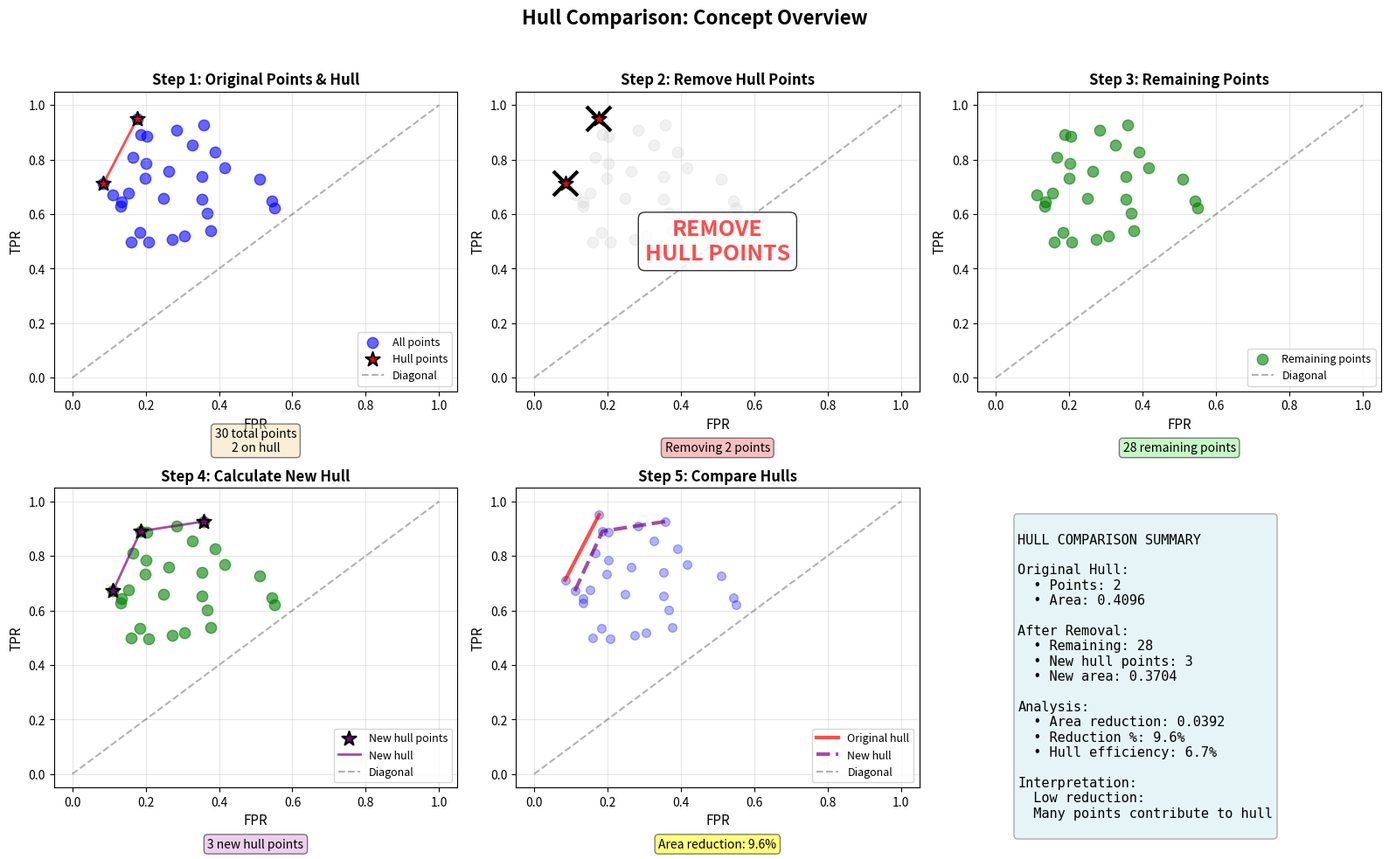

This chart was generated by the following Python code:
"""
Visual demonstration of hull comparison functionality.
Creates a simple example showing the concept.
"""

import numpy as np
import matplotlib.pyplot as plt
from scipy.spatial import ConvexHull

def create_concept_diagram():
    """Create a visual diagram explaining the hull comparison concept."""
    
    # Generate sample ROC points
    np.random.seed(42)
    n_points = 30
    fpr = np.random.beta(2, 5, n_points)
    tpr = np.random.beta(5, 2, n_points)
    tpr = np.maximum(tpr, fpr + np.random.uniform(0.05, 0.2, n_points))
    fpr = np.clip(fpr, 0, 1)
    tpr = np.clip(tpr, 0, 1)
    
    # Filter to points above diagonal
    points = np.column_stack([fpr, tpr])
    above_diagonal = points[points[:, 1] > points[:, 0]]
    
    # Calculate original hull
    extended_points = np.vstack([[0, 0], above_diagonal, [1, 1]])
    hull = ConvexHull(extended_points)
    hull_indices = set(hull.vertices)
    original_hull_indices = [i - 1 for i in hull_indices if 1 <= i <= len(above_diagonal)]
    original_hull = above_diagonal[original_hull_indices]
    
    # Remove hull points
    remaining_indices = [i for i in range(len(above_diagonal)) if i not in original_hull_indices]
    remaining_points = above_diagonal[remaining_indices]
    
    # Calculate new hull
    if len(remaining_points) >= 3:
        new_extended = np.vstack([[0, 0], remaining_points, [1, 1]])
        new_hull = ConvexHull(new_extended)
        new_hull_indices = set(new_hull.vertices)
        new_hull_points_indices = [i - 1 for i in new_hull_indices if 1 <= i <= len(remaining_points)]
        new_hull_points = remaining_points[new_hull_points_indices]
    else:
        new_hull_points = np.array([])
    
    # Create figure
    fig = plt.figure(figsize=(16, 10))
    
    # Title
    fig.suptitle('Hull Comparison: Concept Overview', fontsize=16, fontweight='bold', y=0.98)
    
    # Plot 1: Original situation
    ax1 = plt.subplot(2, 3, 1)
    ax1.scatter(above_diagonal[:, 0], above_diagonal[:, 1], c='blue', s=80, alpha=0.6, label='All points')
    ax1.scatter(original_hull[:, 0], original_hull[:, 1], c='red', s=150, marker='*', 
               edgecolors='black', linewidths=1.5, label='Hull points', zorder=5)
    ax1.plot([0, 1], [0, 1], 'k--', alpha=0.3, label='Diagonal')
    hull_sorted = original_hull[np.argsort(original_hull[:, 0])]
    ax1.plot(hull_sorted[:, 0], hull_sorted[:, 1], 'r-', linewidth=2, alpha=0.7)
    ax1.set_xlabel('FPR', fontsize=11)
    ax1.set_ylabel('TPR', fontsize=11)
    ax1.set_title('Step 1: Original Points & Hull', fontsize=12, fontweight='bold')
    ax1.legend(fontsize=9)
    ax1.grid(True, alpha=0.3)
    ax1.set_xlim(-0.05, 1.05)
    ax1.set_ylim(-0.05, 1.05)
    ax1.text(0.5, -0.2, f'{len(above_diagonal)} total points\n{len(original_hull)} on hull', 
            ha='center', transform=ax1.transAxes, fontsize=10, 
            bbox=dict(boxstyle='round', facecolor='wheat', alpha=0.5))
    
    # Plot 2: Remove hull points (arrow diagram)
    ax2 = plt.subplot(2, 3, 2)
    ax2.scatter(above_diagonal[:, 0], above_diagonal[:, 1], c='lightgray', s=80, alpha=0.3)
    ax2.scatter(original_hull[:, 0], original_hull[:, 1], c='red', s=150, marker='*', 
               edgecolors='black', linewidths=1.5, zorder=5)
    # Draw X marks on hull points
    for point in original_hull:
        ax2.plot(point[0], point[1], 'kx', markersize=20, markeredgewidth=3)
    ax2.plot([0, 1], [0, 1], 'k--', alpha=0.3)
    ax2.set_xlabel('FPR', fontsize=11)
    ax2.set_ylabel('TPR', fontsize=11)
    ax2.set_title('Step 2: Remove Hull Points', fontsize=12, fontweight='bold')
    ax2.grid(True, alpha=0.3)
    ax2.set_xlim(-0.05, 1.05)
    ax2.set_ylim(-0.05, 1.05)
    ax2.text(0.5, 0.5, 'REMOVE\nHULL POINTS', ha='center', va='center', 
            fontsize=18, fontweight='bold', color='red', alpha=0.7,
            bbox=dict(boxstyle='round', facecolor='white', alpha=0.8))
    ax2.text(0.5, -0.2, f'Removing {len(original_hull)} points', 
            ha='center', transform=ax2.transAxes, fontsize=10,
            bbox=dict(boxstyle='round', facecolor='lightcoral', alpha=0.5))
    
    # Plot 3: Remaining points
    ax3 = plt.subplot(2, 3, 3)
    ax3.scatter(remaining_points[:, 0], remaining_points[:, 1], c='green', s=80, 
               alpha=0.6, label='Remaining points')
    ax3.plot([0, 1], [0, 1], 'k--', alpha=0.3, label='Diagonal')
    ax3.set_xlabel('FPR', fontsize=11)
    ax3.set_ylabel('TPR', fontsize=11)
    ax3.set_title('Step 3: Remaining Points', fontsize=12, fontweight='bold')
    ax3.legend(fontsize=9)
    ax3.grid(True, alpha=0.3)
    ax3.set_xlim(-0.05, 1.05)
    ax3.set_ylim(-0.05, 1.05)
    ax3.text(0.5, -0.2, f'{len(remaining_points)} remaining points', 
            ha='center', transform=ax3.transAxes, fontsize=10,
            bbox=dict(boxstyle='round', facecolor='lightgreen', alpha=0.5))
    
    # Plot 4: New hull calculation
    ax4 = plt.subplot(2, 3, 4)
    ax4.scatter(remaining_points[:, 0], remaining_points[:, 1], c='green', s=80, alpha=0.6)
    if len(new_hull_points) > 0:
        ax4.scatter(new_hull_points[:, 0], new_hull_points[:, 1], c='purple', s=150, 
                   marker='*', edgecolors='black', linewidths=1.5, label='New hull points', zorder=5)
        new_hull_sorted = new_hull_points[np.argsort(new_hull_points[:, 0])]
        ax4.plot(new_hull_sorted[:, 0], new_hull_sorted[:, 1], 'purple', linewidth=2, 
                alpha=0.7, label='New hull')
    ax4.plot([0, 1], [0, 1], 'k--', alpha=0.3, label='Diagonal')
    ax4.set_xlabel('FPR', fontsize=11)
    ax4.set_ylabel('TPR', fontsize=11)
    ax4.set_title('Step 4: Calculate New Hull', fontsize=12, fontweight='bold')
    ax4.legend(fontsize=9)
    ax4.grid(True, alpha=0.3)
    ax4.set_xlim(-0.05, 1.05)
    ax4.set_ylim(-0.05, 1.05)
    ax4.text(0.5, -0.2, f'{len(new_hull_points)} new hull points', 
            ha='center', transform=ax4.transAxes, fontsize=10,
            bbox=dict(boxstyle='round', facecolor='plum', alpha=0.5))
    
    # Plot 5: Comparison
    ax5 = plt.subplot(2, 3, 5)
    ax5.scatter(above_diagonal[:, 0], above_diagonal[:, 1], c='blue', s=50, alpha=0.3)
    hull_sorted = original_hull[np.argsort(original_hull[:, 0])]
    ax5.plot(hull_sorted[:, 0], hull_sorted[:, 1], 'r-', linewidth=3, alpha=0.7, label='Original hull')
    if len(new_hull_points) > 0:
        new_hull_sorted = new_hull_points[np.argsort(new_hull_points[:, 0])]
        ax5.plot(new_hull_sorted[:, 0], new_hull_sorted[:, 1], 'purple', linewidth=3, 
                linestyle='--', alpha=0.7, label='New hull')
    ax5.plot([0, 1], [0, 1], 'k--', alpha=0.3, label='Diagonal')
    ax5.set_xlabel('FPR', fontsize=11)
    ax5.set_ylabel('TPR', fontsize=11)
    ax5.set_title('Step 5: Compare Hulls', fontsize=12, fontweight='bold')
    ax5.legend(fontsize=9)
    ax5.grid(True, alpha=0.3)
    ax5.set_xlim(-0.05, 1.05)
    ax5.set_ylim(-0.05, 1.05)
    
    # Calculate areas
    orig_area = hull.volume
    new_area = new_hull.volume if len(new_hull_points) > 0 else 0
    reduction = ((orig_area - new_area) / orig_area * 100) if orig_area > 0 else 0
    
    ax5.text(0.5, -0.2, f'Area reduction: {reduction:.1f}%', 
            ha='center', transform=ax5.transAxes, fontsize=10,
            bbox=dict(boxstyle='round', facecolor='yellow', alpha=0.5))
    
    # Plot 6: Statistics summary
    ax6 = plt.subplot(2, 3, 6)
    ax6.axis('off')
    
    summary_text = f"""
HULL COMPARISON SUMMARY

Original Hull:
  • Points: {len(original_hull)}
  • Area: {orig_area:.4f}

After Removal:
  • Remaining: {len(remaining_points)}
  • New hull points: {len(new_hull_points)}
  • New area: {new_area:.4f}

Analysis:
  • Area reduction: {orig_area - new_area:.4f}
  • Reduction %: {reduction:.1f}%
  • Hull efficiency: {(len(original_hull)/len(above_diagonal)*100):.1f}%

Interpretation:
  {interpret_reduction(reduction)}
"""
    
    ax6.text(0.1, 0.9, summary_text, transform=ax6.transAxes, fontsize=11,
            verticalalignment='top', family='monospace',
            bbox=dict(boxstyle='round', facecolor='lightblue', alpha=0.3))
    
    plt.tight_layout(rect=[0, 0, 1, 0.96])
    
    # Save
    from pathlib import Path
    output_path = Path('./runs/hull_test/concept_diagram.png')
    output_path.parent.mkdir(parents=True, exist_ok=True)
    plt.savefig(output_path, dpi=300, bbox_inches='tight')
    print(f"Saved concept diagram to: {output_path}")
    plt.show()
    plt.close()

def interpret_reduction(reduction_pct):
    """Interpret the reduction percentage."""
    if reduction_pct > 60:
        return "High reduction:\n  Hull dominated by few key points"
    elif reduction_pct > 30:
        return "Moderate reduction:\n  Balanced hull diversity"
    else:
        return "Low reduction:\n  Many points contribute to hull"

if __name__ == '__main__':
    import os
    os.makedirs('./runs/hull_test', exist_ok=True)
    create_concept_diagram()
    print("\nConcept diagram created successfully!")
    print("This demonstrates the 5 steps of hull comparison:")
    print("  1. Original points with convex hull")
    print("  2. Remove hull points")
    print("  3. Remaining points")
    print("  4. Calculate new hull")
    print("  5. Compare original vs new hull")
